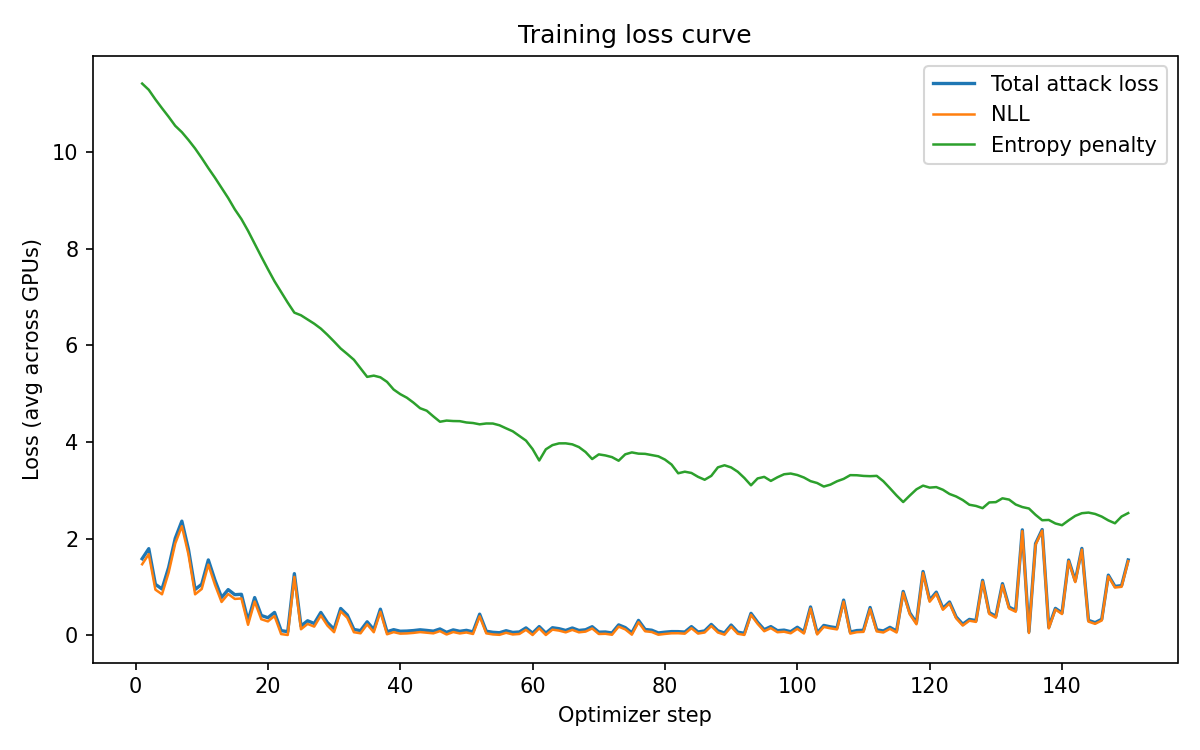

The table this chart was drawn from, first rows:
total_loss, nll_loss, entropy_penalty
1.581474781036376953e+00, 1.467208266258239746e+00, 1.142665672302246094e+01
1.790005445480346680e+00, 1.677034974098205566e+00, 1.129705333709716797e+01
1.052069067955017090e+00, 9.410807490348815918e-01, 1.109883499145507812e+01
9.541783928871154785e-01, 8.450201749801635742e-01, 1.091582298278808594e+01
1.400970578193664551e+00, 1.293582916259765625e+00, 1.073876667022705078e+01
2.004152059555053711e+00, 1.898642063140869141e+00, 1.055099010467529297e+01
2.360315561294555664e+00, 2.256115674972534180e+00, 1.041999244689941406e+01
1.772455692291259766e+00, 1.669879555702209473e+00, 1.025761699676513672e+01
9.449211359024047852e-01, 8.441027998924255371e-01, 1.008183383941650391e+01
1.053570628166198730e+00, 9.547317028045654297e-01, 9.883897781372070312e+00
1.556883335113525391e+00, 1.460131287574768066e+00, 9.675199508666992188e+00
1.137820243835449219e+00, 1.043054819107055664e+00, 9.476542472839355469e+00
7.784970998764038086e-01, 6.858353614807128906e-01, 9.266171455383300781e+00
9.418515563011169434e-01, 8.512991666793823242e-01, 9.055238723754882812e+00
8.370370864868164062e-01, 7.488303184509277344e-01, 8.820678710937500000e+00
8.447550535202026367e-01, 7.585659027099609375e-01, 8.618913650512695312e+00
2.968059778213500977e-01, 2.130486518144607544e-01, 8.375732421875000000e+00
7.767033576965332031e-01, 6.956275105476379395e-01, 8.107584953308105469e+00
4.067179858684539795e-01, 3.282992839813232422e-01, 7.841870307922363281e+00
3.590527772903442383e-01, 2.832331061363220215e-01, 7.581966876983642578e+00
4.689155519008636475e-01, 3.956133723258972168e-01, 7.330218315124511719e+00
9.182440489530563354e-02, 2.073914371430873871e-02, 7.108526229858398438e+00
7.057668268680572510e-02, 1.703518209978938103e-03, 6.887317180633544922e+00
1.272694468498229980e+00, 1.205890893936157227e+00, 6.680355548858642578e+00
1.866938918828964233e-01, 1.204351410269737244e-01, 6.625875473022460938e+00
2.963938713073730469e-01, 2.310175150632858276e-01, 6.537634372711181641e+00
2.396898418664932251e-01, 1.751742064952850342e-01, 6.451563358306884766e+00
4.688737392425537109e-01, 4.053784608840942383e-01, 6.349529266357421875e+00
2.581689059734344482e-01, 1.959612071514129639e-01, 6.220768928527832031e+00
1.203859448432922363e-01, 5.956874787807464600e-02, 6.081719398498535156e+00
5.511292815208435059e-01, 4.917580485343933105e-01, 5.937125205993652344e+00
4.158656597137451172e-01, 3.576354384422302246e-01, 5.823021411895751953e+00
1.159061491489410400e-01, 5.886810272932052612e-02, 5.703804969787597656e+00
9.197794646024703979e-02, 3.672030940651893616e-02, 5.525763988494873047e+00
2.751227617263793945e-01, 2.216265052556991577e-01, 5.349626541137695312e+00
1.124510094523429871e-01, 5.869659036397933960e-02, 5.375442028045654297e+00
5.363811850547790527e-01, 4.829760193824768066e-01, 5.340515613555908203e+00
6.873398274183273315e-02, 1.627061329782009125e-02, 5.246336936950683594e+00
1.120002567768096924e-01, 6.112392619252204895e-02, 5.087633609771728516e+00
7.965452969074249268e-02, 2.973731048405170441e-02, 4.991722106933593750e+00
8.331207185983657837e-02, 3.413307666778564453e-02, 4.917899608612060547e+00
9.346696734428405762e-02, 4.530862718820571899e-02, 4.815833568572998047e+00
1.090481877326965332e-01, 6.204588338732719421e-02, 4.700231075286865234e+00
9.625287353992462158e-02, 4.976583272218704224e-02, 4.648704528808593750e+00
8.105561137199401855e-02, 3.574248403310775757e-02, 4.531312942504882812e+00
1.267000585794448853e-01, 8.250124007463455200e-02, 4.419882297515869141e+00
5.657894909381866455e-02, 1.213854365050792694e-02, 4.444040775299072266e+00
1.074878424406051636e-01, 6.314159929752349854e-02, 4.434624671936035156e+00
7.819626480340957642e-02, 3.387660905718803406e-02, 4.431965827941894531e+00
9.793321043252944946e-02, 5.388518422842025757e-02, 4.404802799224853516e+00
6.668718904256820679e-02, 2.275325357913970947e-02, 4.393393516540527344e+00
4.330478310585021973e-01, 3.893814682960510254e-01, 4.366634845733642578e+00
7.963362336158752441e-02, 3.579289093613624573e-02, 4.384073257446289062e+00
5.725979432463645935e-02, 1.343092601746320724e-02, 4.382886886596679688e+00
4.851638898253440857e-02, 5.051402840763330460e-03, 4.346498489379882812e+00
9.027551114559173584e-02, 4.744446277618408203e-02, 4.283104896545410156e+00
5.490569025278091431e-02, 1.268320996314287186e-02, 4.222248077392578125e+00
6.410067528486251831e-02, 2.284881286323070526e-02, 4.125185966491699219e+00
1.488924920558929443e-01, 1.085976734757423401e-01, 4.029482364654541016e+00
3.979843854904174805e-02, 1.265332917682826519e-03, 3.853310823440551758e+00
... 90 more rows
